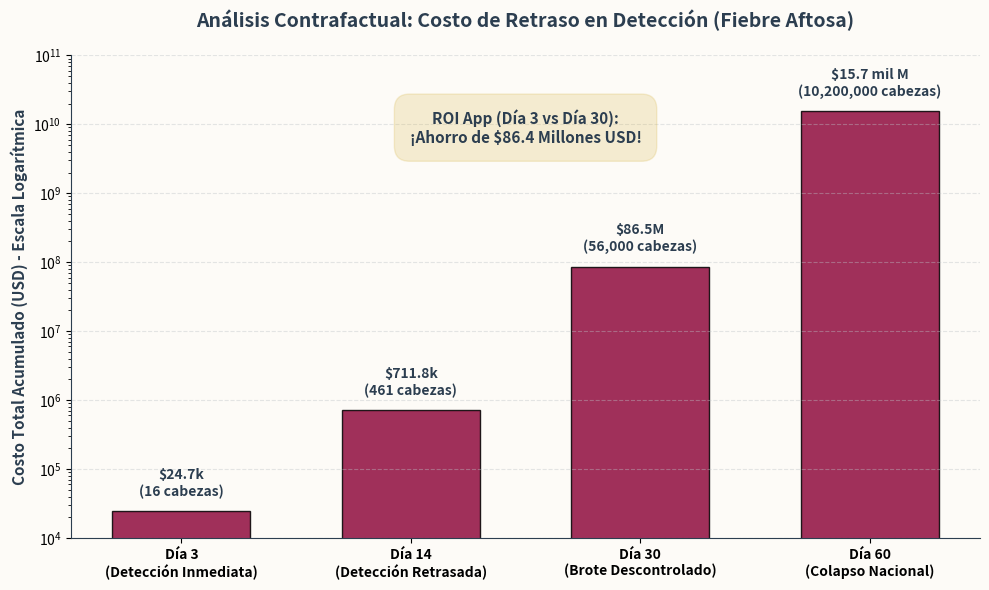

This figure's Python source:
import matplotlib.pyplot as plt
import numpy as np
import os

# Colores institucionales
CARMESI = '#900C3F'
DORADO = '#D4AF37'
DARK = '#2C3E50'
CREAM = '#FDFBF7'

def plot_contrafactual():
    # Datos de sacrificios por día de detección
    dias = ['Día 3\n(Detección Inmediata)', 'Día 14\n(Detección Retrasada)', 'Día 30\n(Brote Descontrolado)', 'Día 60\n(Colapso Nacional)']
    sacrificados = [16, 461, 56000, 10200000]
    
    # Costo base por animal (Valor cabeza + logística cuarentena + pérdida comercial)
    COSTO_UNITARIO_USD = 1544 
    costos_usd = [s * COSTO_UNITARIO_USD for s in sacrificados]
    
    fig, ax1 = plt.subplots(figsize=(10, 6))
    fig.patch.set_facecolor(CREAM)
    ax1.set_facecolor(CREAM)
    
    # Eje 1: Barras de Costo Financiero (Escala Logarítmica para poder ver la monstruosa diferencia)
    x = np.arange(len(dias))
    bars = ax1.bar(x, costos_usd, color=CARMESI, alpha=0.85, width=0.6, edgecolor='black')
    
    # Formato eje Y (Logarítmico)
    ax1.set_yscale('log')
    ax1.set_ylabel("Costo Total Acumulado (USD) - Escala Logarítmica", fontsize=11, fontweight='bold', color=DARK)
    ax1.set_ylim(1e4, 1e11)
    
    # Etiquetas en la parte superior de las barras
    for i, bar in enumerate(bars):
        costo = costos_usd[i]
        if costo < 1e6:
            texto = f"${costo/1e3:.1f}k"
        elif costo < 1e9:
            texto = f"${costo/1e6:.1f}M"
        else:
            texto = f"${costo/1e9:.1f} mil M"
            
        ax1.text(bar.get_x() + bar.get_width()/2, bar.get_height() * 1.5, 
                 f"{texto}\n({sacrificados[i]:,} cabezas)", 
                 ha='center', va='bottom', fontsize=10, fontweight='bold', color=DARK)
    
    ax1.set_xticks(x)
    ax1.set_xticklabels(dias, fontsize=10, fontweight='bold')
    ax1.set_title("Análisis Contrafactual: Costo de Retraso en Detección (Fiebre Aftosa)", fontsize=14, fontweight='bold', color=DARK, pad=20)
    
    # Quitar bordes
    ax1.spines['top'].set_visible(False)
    ax1.spines['right'].set_visible(False)
    ax1.spines['left'].set_color(DARK)
    ax1.spines['bottom'].set_color(DARK)
    
    ax1.grid(True, axis='y', linestyle='--', alpha=0.4, color='#BDC3C7')
    
    # Añadir texto explicativo de ROI
    ahorro_3_vs_30 = costos_usd[2] - costos_usd[0]
    ax1.text(0.5, 0.85, f"ROI App (Día 3 vs Día 30):\n¡Ahorro de ${ahorro_3_vs_30/1e6:.1f} Millones USD!", 
             transform=ax1.transAxes, ha='center', va='center', 
             bbox=dict(facecolor=DORADO, alpha=0.2, edgecolor=DORADO, boxstyle='round,pad=1'),
             fontsize=11, fontweight='bold', color=DARK)
             
    plt.tight_layout()
    os.makedirs('docs/figures', exist_ok=True)
    out_path = 'docs/figures/fmd_roi_contrafactual.png'
    plt.savefig(out_path, dpi=300, bbox_inches='tight')
    print(f"✅ Gráfica Contrafactual ROI generada: {out_path}")

if __name__ == '__main__':
    plot_contrafactual()
